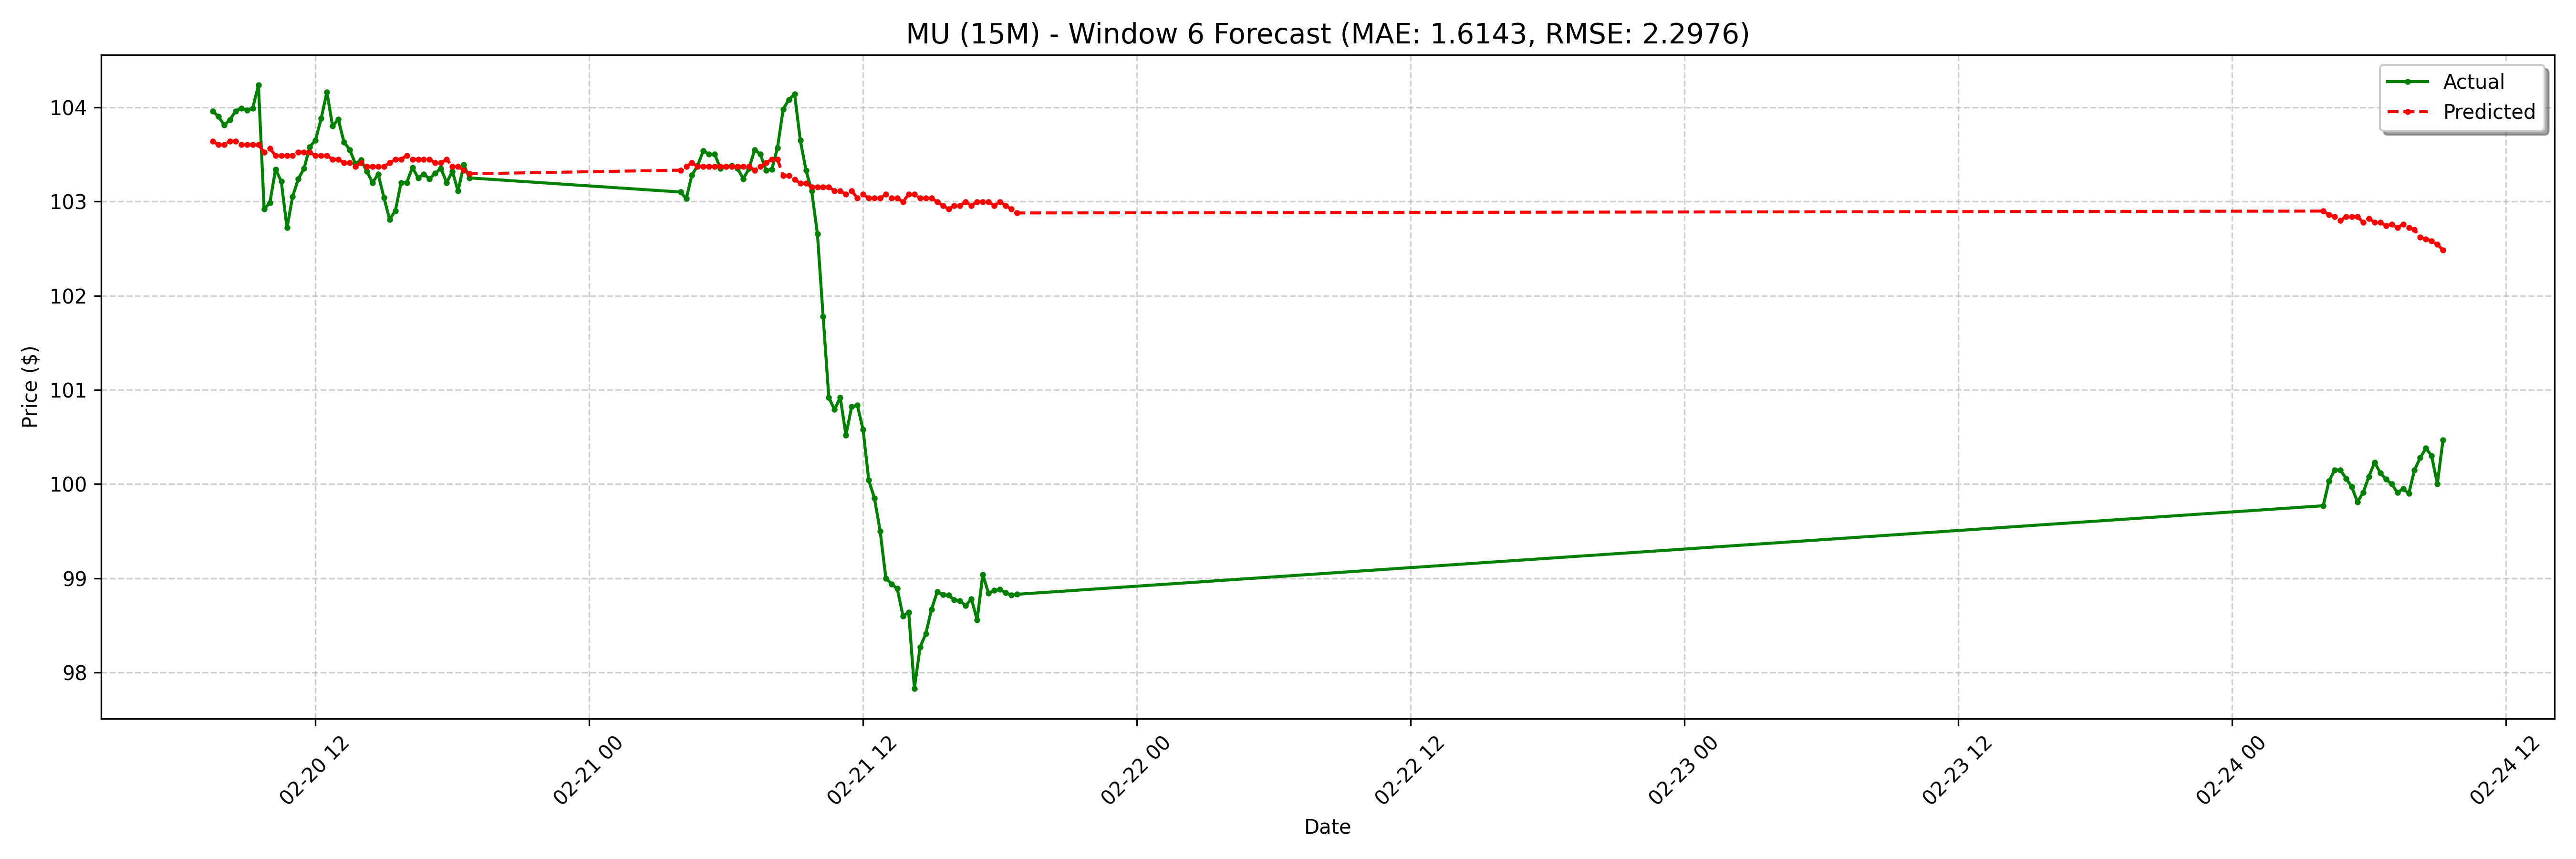

Source data for this figure (header and first rows):
date, actual, forecast
2025-02-20 07:30:00-05:00, 104, 103.6
2025-02-20 07:45:00-05:00, 103.9, 103.6
2025-02-20 08:00:00-05:00, 103.8, 103.6
2025-02-20 08:15:00-05:00, 103.9, 103.6
2025-02-20 08:30:00-05:00, 104, 103.6
2025-02-20 08:45:00-05:00, 104, 103.6
2025-02-20 09:00:00-05:00, 104, 103.6
2025-02-20 09:15:00-05:00, 104, 103.6
2025-02-20 09:30:00-05:00, 104.2, 103.6
2025-02-20 09:45:00-05:00, 102.9, 103.5
2025-02-20 10:00:00-05:00, 103, 103.6
2025-02-20 10:15:00-05:00, 103.3, 103.5
2025-02-20 10:30:00-05:00, 103.2, 103.5
2025-02-20 10:45:00-05:00, 102.7, 103.5
2025-02-20 11:00:00-05:00, 103.1, 103.5
2025-02-20 11:15:00-05:00, 103.2, 103.5
2025-02-20 11:30:00-05:00, 103.4, 103.5
2025-02-20 11:45:00-05:00, 103.6, 103.5
2025-02-20 12:00:00-05:00, 103.7, 103.5
2025-02-20 12:15:00-05:00, 103.9, 103.5
2025-02-20 12:30:00-05:00, 104.2, 103.5
2025-02-20 12:45:00-05:00, 103.8, 103.4
2025-02-20 13:00:00-05:00, 103.9, 103.4
2025-02-20 13:15:00-05:00, 103.6, 103.4
2025-02-20 13:30:00-05:00, 103.6, 103.4
2025-02-20 13:45:00-05:00, 103.4, 103.4
2025-02-20 14:00:00-05:00, 103.4, 103.4
2025-02-20 14:15:00-05:00, 103.3, 103.4
2025-02-20 14:30:00-05:00, 103.2, 103.4
2025-02-20 14:45:00-05:00, 103.3, 103.4
2025-02-20 15:00:00-05:00, 103, 103.4
2025-02-20 15:15:00-05:00, 102.8, 103.4
2025-02-20 15:30:00-05:00, 102.9, 103.4
2025-02-20 15:45:00-05:00, 103.2, 103.4
2025-02-20 16:00:00-05:00, 103.2, 103.5
2025-02-20 16:15:00-05:00, 103.4, 103.4
2025-02-20 16:30:00-05:00, 103.2, 103.4
2025-02-20 16:45:00-05:00, 103.3, 103.4
2025-02-20 17:00:00-05:00, 103.2, 103.4
2025-02-20 17:15:00-05:00, 103.3, 103.4
2025-02-20 17:30:00-05:00, 103.3, 103.4
2025-02-20 17:45:00-05:00, 103.2, 103.4
2025-02-20 18:00:00-05:00, 103.3, 103.4
2025-02-20 18:15:00-05:00, 103.1, 103.4
2025-02-20 18:30:00-05:00, 103.4, 103.3
2025-02-20 18:45:00-05:00, 103.2, 103.3
2025-02-21 04:00:00-05:00, 103.1, 103.3
2025-02-21 04:15:00-05:00, 103, 103.4
2025-02-21 04:30:00-05:00, 103.3, 103.4
2025-02-21 04:45:00-05:00, 103.4, 103.4
2025-02-21 05:00:00-05:00, 103.5, 103.4
2025-02-21 05:15:00-05:00, 103.5, 103.4
2025-02-21 05:30:00-05:00, 103.5, 103.4
2025-02-21 05:45:00-05:00, 103.3, 103.4
2025-02-21 06:00:00-05:00, 103.4, 103.4
2025-02-21 06:15:00-05:00, 103.4, 103.4
2025-02-21 06:30:00-05:00, 103.3, 103.4
2025-02-21 06:45:00-05:00, 103.2, 103.4
2025-02-21 07:00:00-05:00, 103.3, 103.4
2025-02-21 07:15:00-05:00, 103.5, 103.3
... 68 more rows
